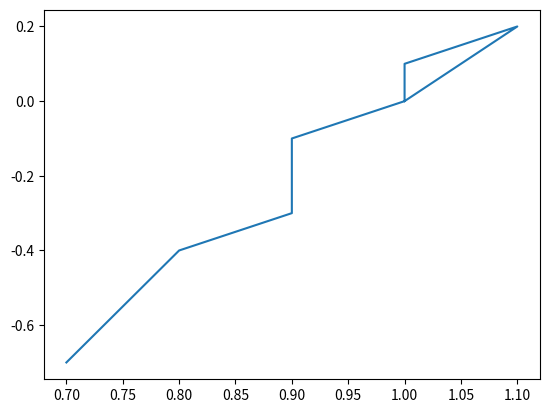

Source code (Python):
from matplotlib import pyplot as plt
plt.plot([0.7,0.8,0.9,0.9,1.0,1.0,1.1,1.0],[-0.7,-0.4,-0.3,-0.1,-0.0,0.1,0.2,0.])
plt.show()

